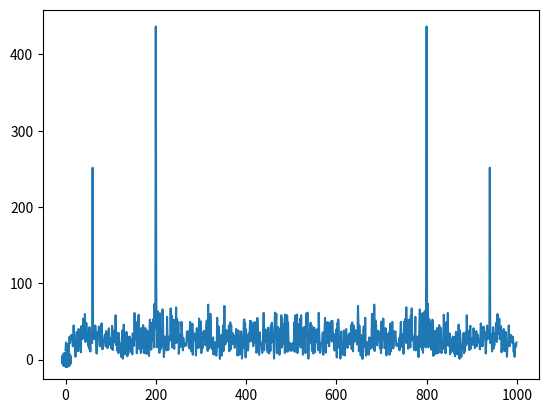

Reproduce this figure in Python.
import numpy as np
import random
import matplotlib as mp
import matplotlib.pyplot as plt
from scipy.fft import fft, ifft

wall=60
signal=200

T=1
dt=0.001
noiseScale=1


npoints=int(T/dt)
tvals=np.linspace(0,T,npoints)
x=np.sin(2*np.pi*tvals*signal)+.5*np.sin(2*np.pi*tvals*wall)+np.random.normal(0,noiseScale,tvals.size);

trans=fft(x)

plt.scatter(tvals,x)
plt.show()


mag=np.abs(trans);
plt.plot(mag)

plt.show()
